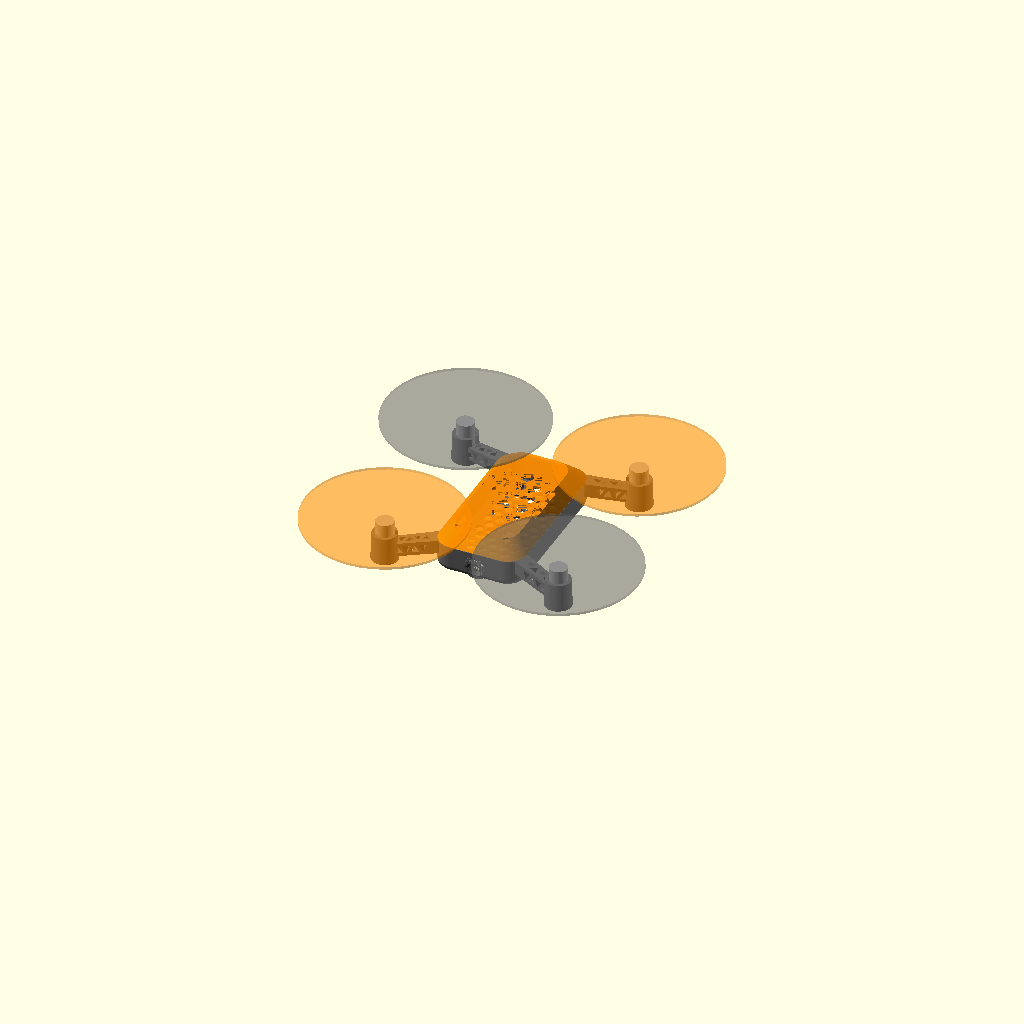
Cell 1: the model at its default parameters.
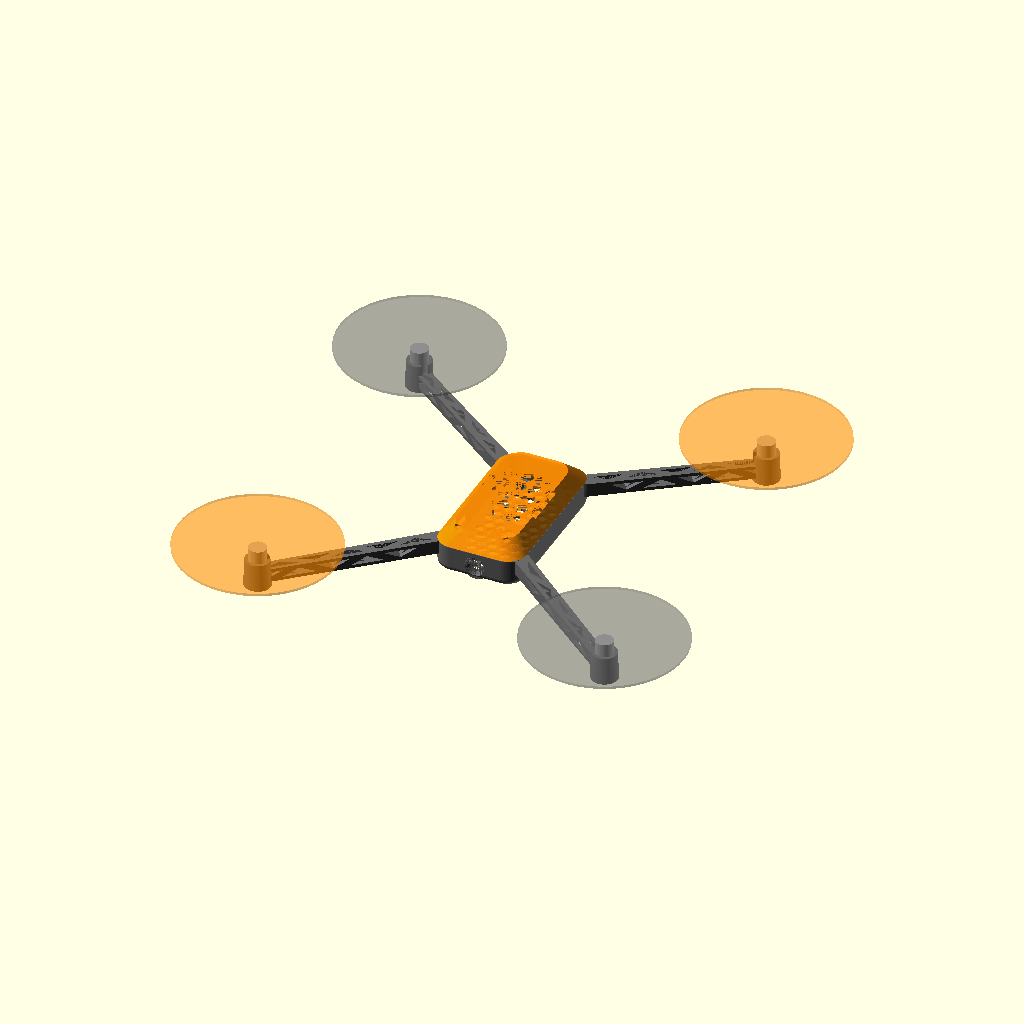
Cell 2 — wheelbase set to 236, the other parameters unchanged.
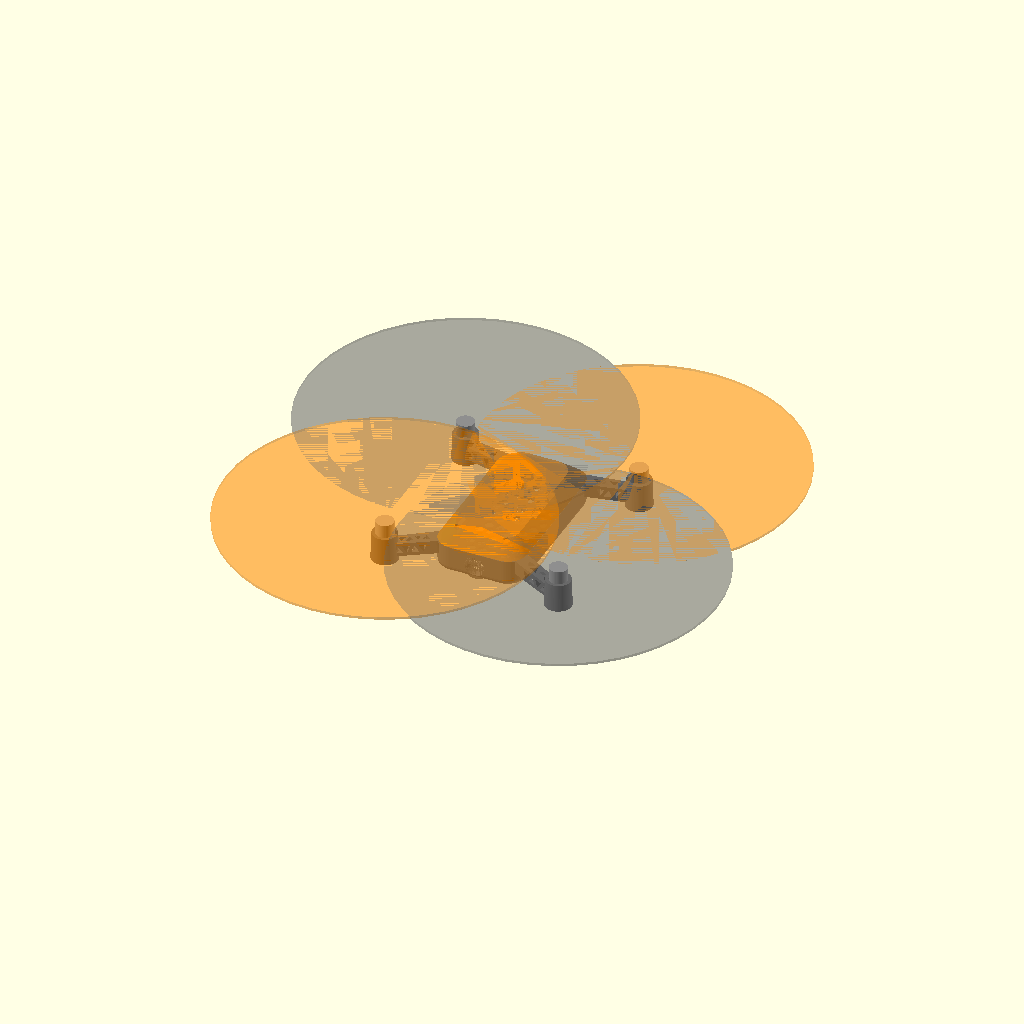
Cell 3 — prop_d set to 152.4, the other parameters unchanged.
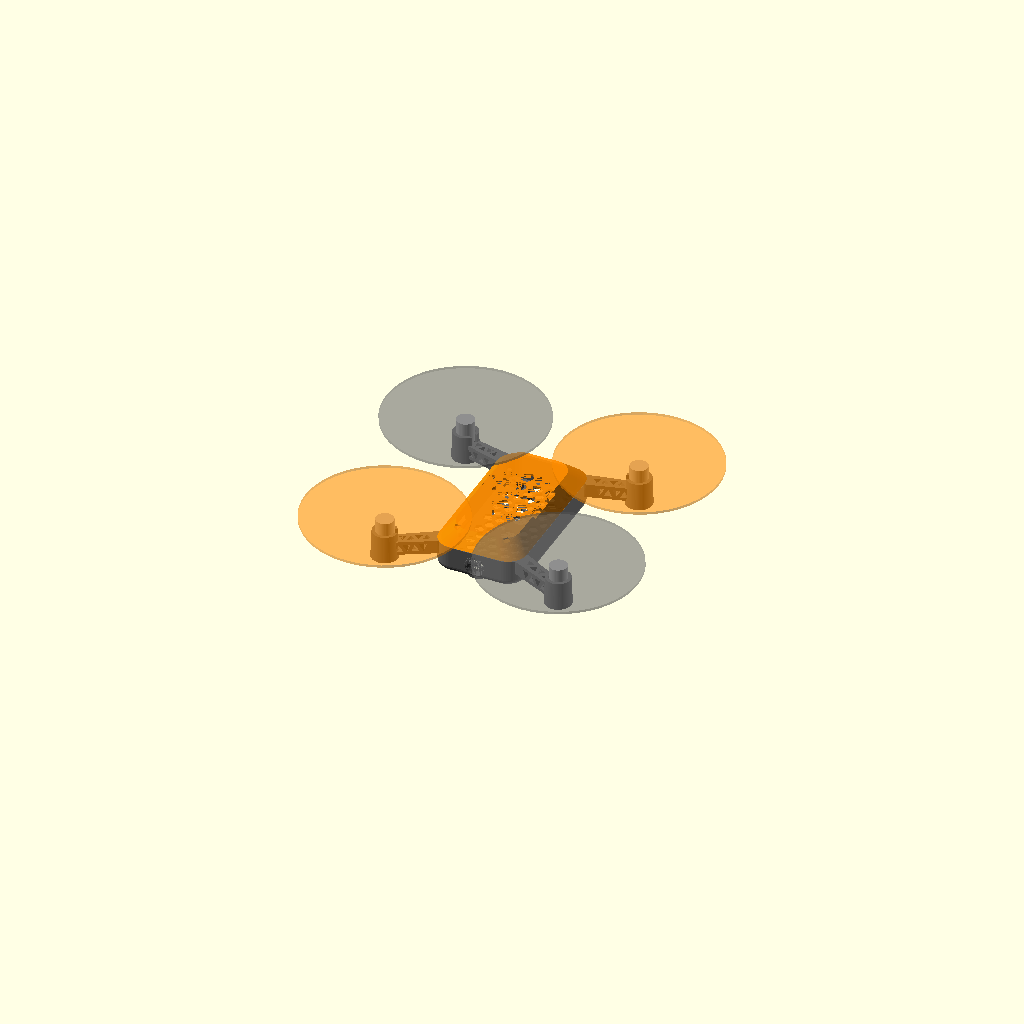
Cell 4: the same model with motor_lift = 2.
All cells are drawn from one camera (rotation 55°, 0°, 25°, orthographic, colour scheme Cornfield), so only the parameter changes between them.
The OpenSCAD source (hardware/frame/tello_style/assembly.scad):
// STRATOSDRONE Tello-style — full assembly preview (visual only, not for print).
// Renders the bottom shell + top canopy + 4 motors + 3" prop disks so the
// proportions read at a glance. Print body_bottom.scad and body_top.scad.
// SPDX-License-Identifier: CERN-OHL-P-2.0
$fn = 48;
wheelbase  = 118;
motor_off  = wheelbase/2/sqrt(2);
prop_d     = 76.2;
motor_lift = 1;          // keep in sync with body_bottom.scad (low motors)

use <body_bottom.scad>
use <body_top.scad>

color("DimGray") body_bottom();
color("DarkOrange", 0.92) translate([0,0,13.2]) body_top();

for (sx=[-1,1], sy=[-1,1]) {
    translate([sx*motor_off, sy*motor_off, motor_lift + 1.4]) {
        color("Silver") cylinder(d=8.5, h=18);                 // motor
        cw = (sx*sy > 0);
        color(cw ? "DarkOrange" : "DimGray", 0.35)
            translate([0,0,18.5]) cylinder(d=prop_d, h=1.2);   // prop disk
    }
}
Parameter table extracted from the source (name, type, default, range or options):
wheelbase: number, default 118
prop_d: number, default 76.2
motor_lift: number, default 1
